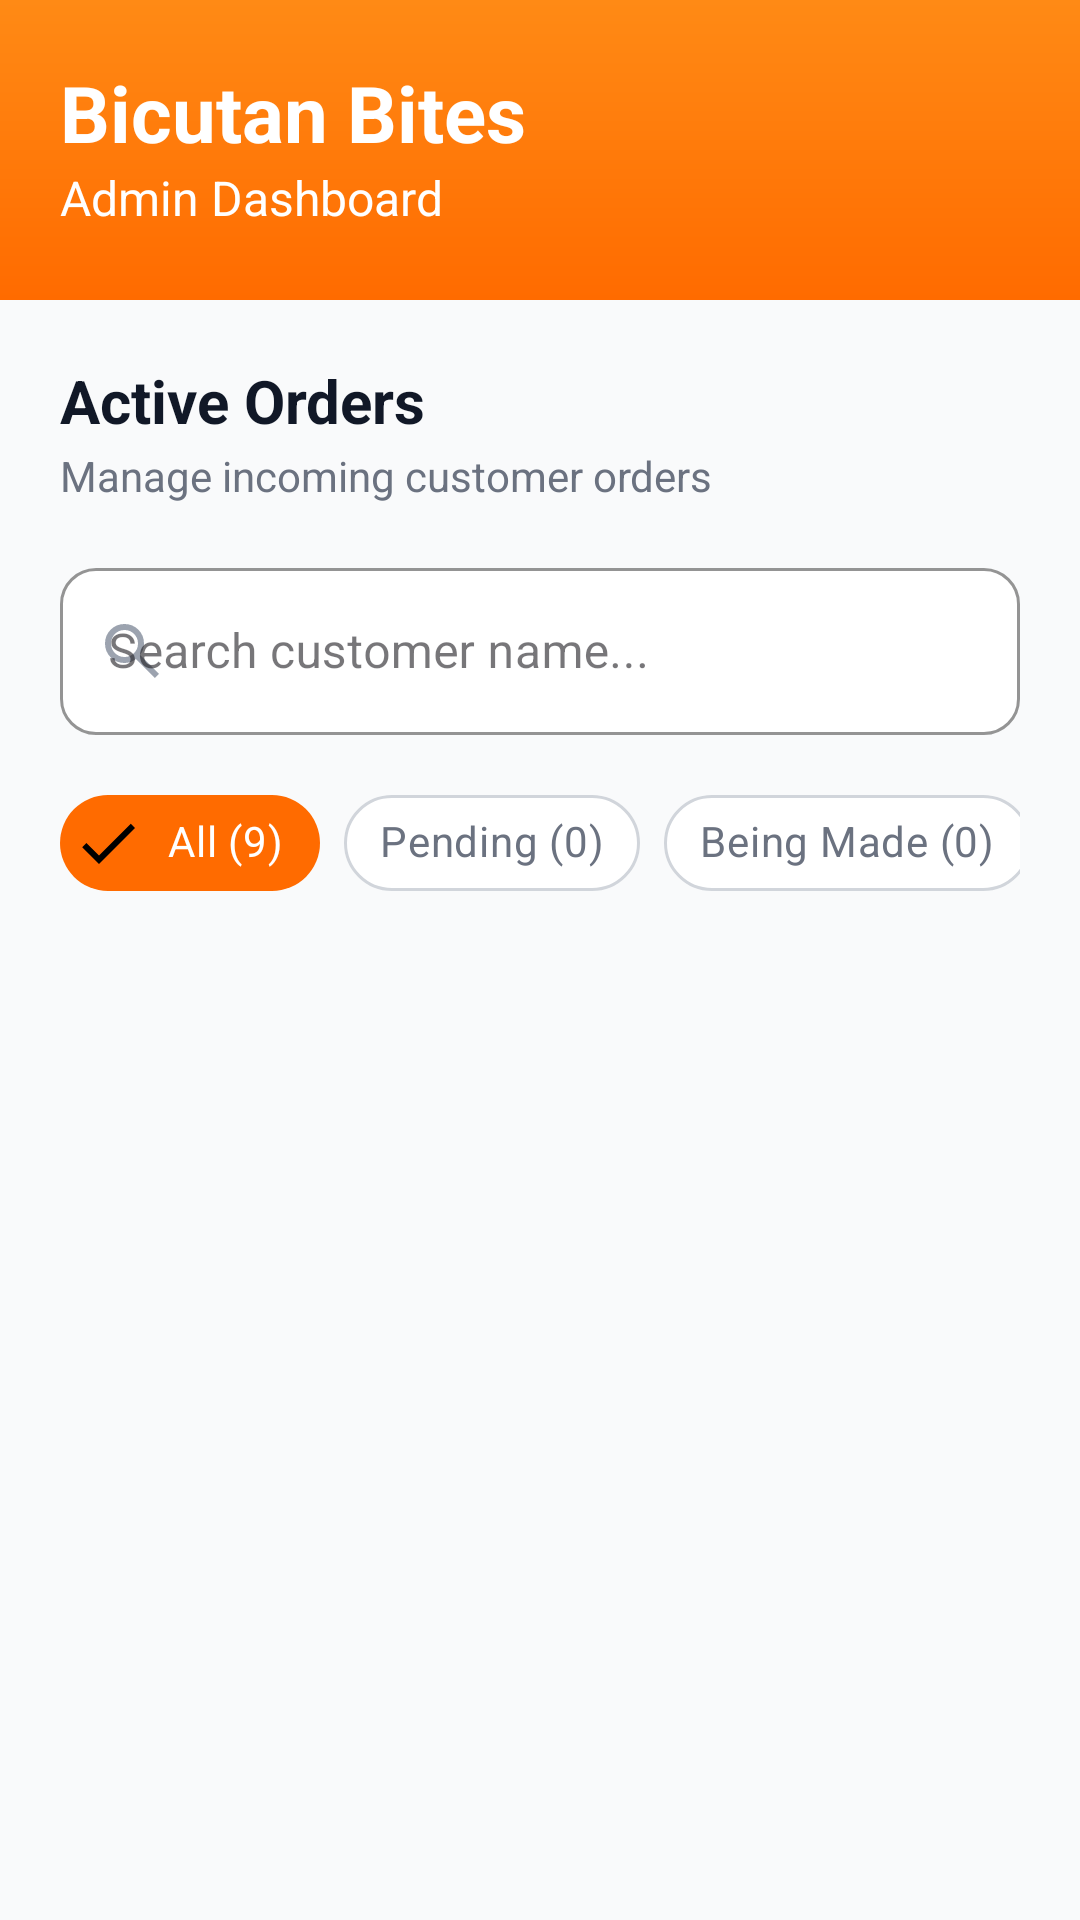

Layout XML and referenced resources for this Android screen:
<!-- AndroidManifest.xml: application theme Theme.FoodOrderingAppAdmin -->
<!-- res/layout/fragment_orders.xml -->
<?xml version="1.0" encoding="utf-8"?>
<androidx.constraintlayout.widget.ConstraintLayout
    xmlns:android="http://schemas.android.com/apk/res/android"
    xmlns:app="http://schemas.android.com/apk/res-auto"
    xmlns:tools="http://schemas.android.com/tools"
    android:layout_width="match_parent"
    android:layout_height="match_parent"
    android:background="#F9FAFB"
    tools:context=".OrdersFragment">

    <LinearLayout
        android:id="@+id/headerSection"
        android:layout_width="0dp"
        android:layout_height="100dp"
        android:orientation="vertical"
        android:padding="20dp"
        android:background="@drawable/header_gradient"
        app:layout_constraintTop_toTopOf="parent"
        app:layout_constraintStart_toStartOf="parent"
        app:layout_constraintEnd_toEndOf="parent">

        <TextView
            android:layout_width="wrap_content"
            android:layout_height="wrap_content"
            android:text="Bicutan Bites"
            android:textColor="@android:color/white"
            android:textSize="26sp"
            android:textStyle="bold" />

        <TextView
            android:layout_width="wrap_content"
            android:layout_height="wrap_content"
            android:text="Admin Dashboard"
            android:textColor="@android:color/white"
            android:textSize="16sp" />
    </LinearLayout>

    <ScrollView
        android:id="@+id/scrollView"
        android:layout_width="0dp"
        android:layout_height="0dp"
        android:fillViewport="true"
        app:layout_constraintBottom_toBottomOf="parent"
        app:layout_constraintEnd_toEndOf="parent"
        app:layout_constraintStart_toStartOf="parent"
        app:layout_constraintTop_toBottomOf="@id/headerSection">

        <LinearLayout
            android:layout_width="match_parent"
            android:layout_height="wrap_content"
            android:orientation="vertical"
            android:padding="20dp">

            <TextView
                android:layout_width="wrap_content"
                android:layout_height="wrap_content"
                android:text="Active Orders"
                android:textColor="#111827"
                android:textSize="20sp"
                android:textStyle="bold" />

            <TextView
                android:layout_width="wrap_content"
                android:layout_height="wrap_content"
                android:layout_marginTop="2dp"
                android:text="Manage incoming customer orders"
                android:textColor="#6B7280"
                android:textSize="14sp" />

            
            <com.google.android.material.textfield.TextInputLayout
                android:id="@+id/searchBarLayout"
                style="@style/Widget.MaterialComponents.TextInputLayout.OutlinedBox"
                android:layout_width="match_parent"
                android:layout_height="wrap_content"
                android:layout_marginTop="16dp"
                android:hint="Search customer name..."
                app:boxBackgroundColor="@android:color/white"
                app:boxCornerRadiusBottomEnd="12dp"
                app:boxCornerRadiusBottomStart="12dp"
                app:boxCornerRadiusTopEnd="12dp"
                app:boxCornerRadiusTopStart="12dp"
                app:boxStrokeWidth="1dp"
                app:boxStrokeColor="#E5E7EB"
                app:startIconDrawable="@drawable/ic_search"
                app:startIconTint="#9CA3AF">

                <com.google.android.material.textfield.TextInputEditText
                    android:id="@+id/searchEditText"
                    android:layout_width="match_parent"
                    android:layout_height="wrap_content"
                    android:inputType="textPersonName" />

            </com.google.android.material.textfield.TextInputLayout>

            <HorizontalScrollView
                android:layout_width="match_parent"
                android:layout_height="wrap_content"
                android:layout_marginTop="12dp"
                android:scrollbars="none">

                <com.google.android.material.chip.ChipGroup
                    android:id="@+id/filterChipGroup"
                    android:layout_width="wrap_content"
                    android:layout_height="wrap_content"
                    app:selectionRequired="true"
                    app:singleSelection="true">

                    <com.google.android.material.chip.Chip
                        android:id="@+id/chipAll"
                        style="@style/FilterChipStyle"
                        android:layout_width="wrap_content"
                        android:layout_height="wrap_content"
                        android:text="All (9)"
                        android:checked="true" />

                    <com.google.android.material.chip.Chip
                        android:id="@+id/chipPending"
                        style="@style/FilterChipStyle"
                        android:layout_width="wrap_content"
                        android:layout_height="wrap_content"
                        android:text="Pending (0)" />

                    <com.google.android.material.chip.Chip
                        android:id="@+id/chipBeingMade"
                        style="@style/FilterChipStyle"
                        android:layout_width="wrap_content"
                        android:layout_height="wrap_content"
                        android:text="Being Made (0)" />

                    <com.google.android.material.chip.Chip
                        android:id="@+id/chipDelivering"
                        style="@style/FilterChipStyle"
                        android:layout_width="wrap_content"
                        android:layout_height="wrap_content"
                        android:text="Delivering" />

                </com.google.android.material.chip.ChipGroup>
            </HorizontalScrollView>

            

            <androidx.core.widget.NestedScrollView
                android:id="@+id/ordersScrollView"
                android:layout_width="match_parent"
                android:layout_height="match_parent"
                android:fillViewport="true"
                app:layout_constraintBottom_toBottomOf="parent"
                app:layout_constraintEnd_toEndOf="parent"
                app:layout_constraintStart_toStartOf="parent"
                app:layout_constraintTop_toBottomOf="@id/headerSection">

                <LinearLayout
                    android:layout_width="match_parent"
                    android:layout_height="match_parent"
                    android:orientation="vertical">

                    

                    <androidx.recyclerview.widget.RecyclerView
                        android:id="@+id/ordersRecyclerView"
                        android:layout_width="match_parent"
                        android:layout_height="wrap_content"
                        android:nestedScrollingEnabled="false" />
                    

                </LinearLayout>
            </androidx.core.widget.NestedScrollView>

        </LinearLayout>
    </ScrollView>

</androidx.constraintlayout.widget.ConstraintLayout>
<!-- resources referenced by this layout -->
<resources>
  <!-- drawable header_gradient (drawable) -->
  <?xml version="1.0" encoding="utf-8"?>
  <shape xmlns:android="http://schemas.android.com/apk/res/android" android:shape="rectangle">
      <gradient
          android:angle="90"
          android:startColor="#FF6B00"
          android:endColor="#FF8A15"
          android:type="linear" />
  </shape>
  <!-- drawable ic_search (drawable) -->
  <vector xmlns:android="http://schemas.android.com/apk/res/android"
      android:width="24dp"
      android:height="24dp"
      android:viewportWidth="960"
      android:viewportHeight="960">
    <path
        android:pathData="M784,840 L532,588q-30,24 -69,38t-83,14q-109,0 -184.5,-75.5T120,380q0,-109 75.5,-184.5T380,120q109,0 184.5,75.5T640,380q0,44 -14,83t-38,69l252,252 -56,56ZM380,560q75,0 127.5,-52.5T560,380q0,-75 -52.5,-127.5T380,200q-75,0 -127.5,52.5T200,380q0,75 52.5,127.5T380,560Z"
        android:fillColor="#F3F3F3"/>
  </vector>
  <style name="FilterChipStyle" parent="Widget.MaterialComponents.Chip.Filter">
          <item name="android:textColor">@color/chip_text_color_selector</item>
          <item name="chipBackgroundColor">@color/chip_background_color_selector</item>
          <item name="chipStrokeColor">@color/chip_stroke_color_selector</item>
          <item name="chipStrokeWidth">1dp</item>
      </style>
  <style name="Theme.FoodOrderingAppAdmin" parent="Base.Theme.FoodOrderingAppAdmin" />
  <style name="Base.Theme.FoodOrderingAppAdmin" parent="Theme.Material3.DayNight.NoActionBar">
          
          
          <item name="android:forceDarkAllowed" tools:targetApi="q">false</item>
      </style>
</resources>
